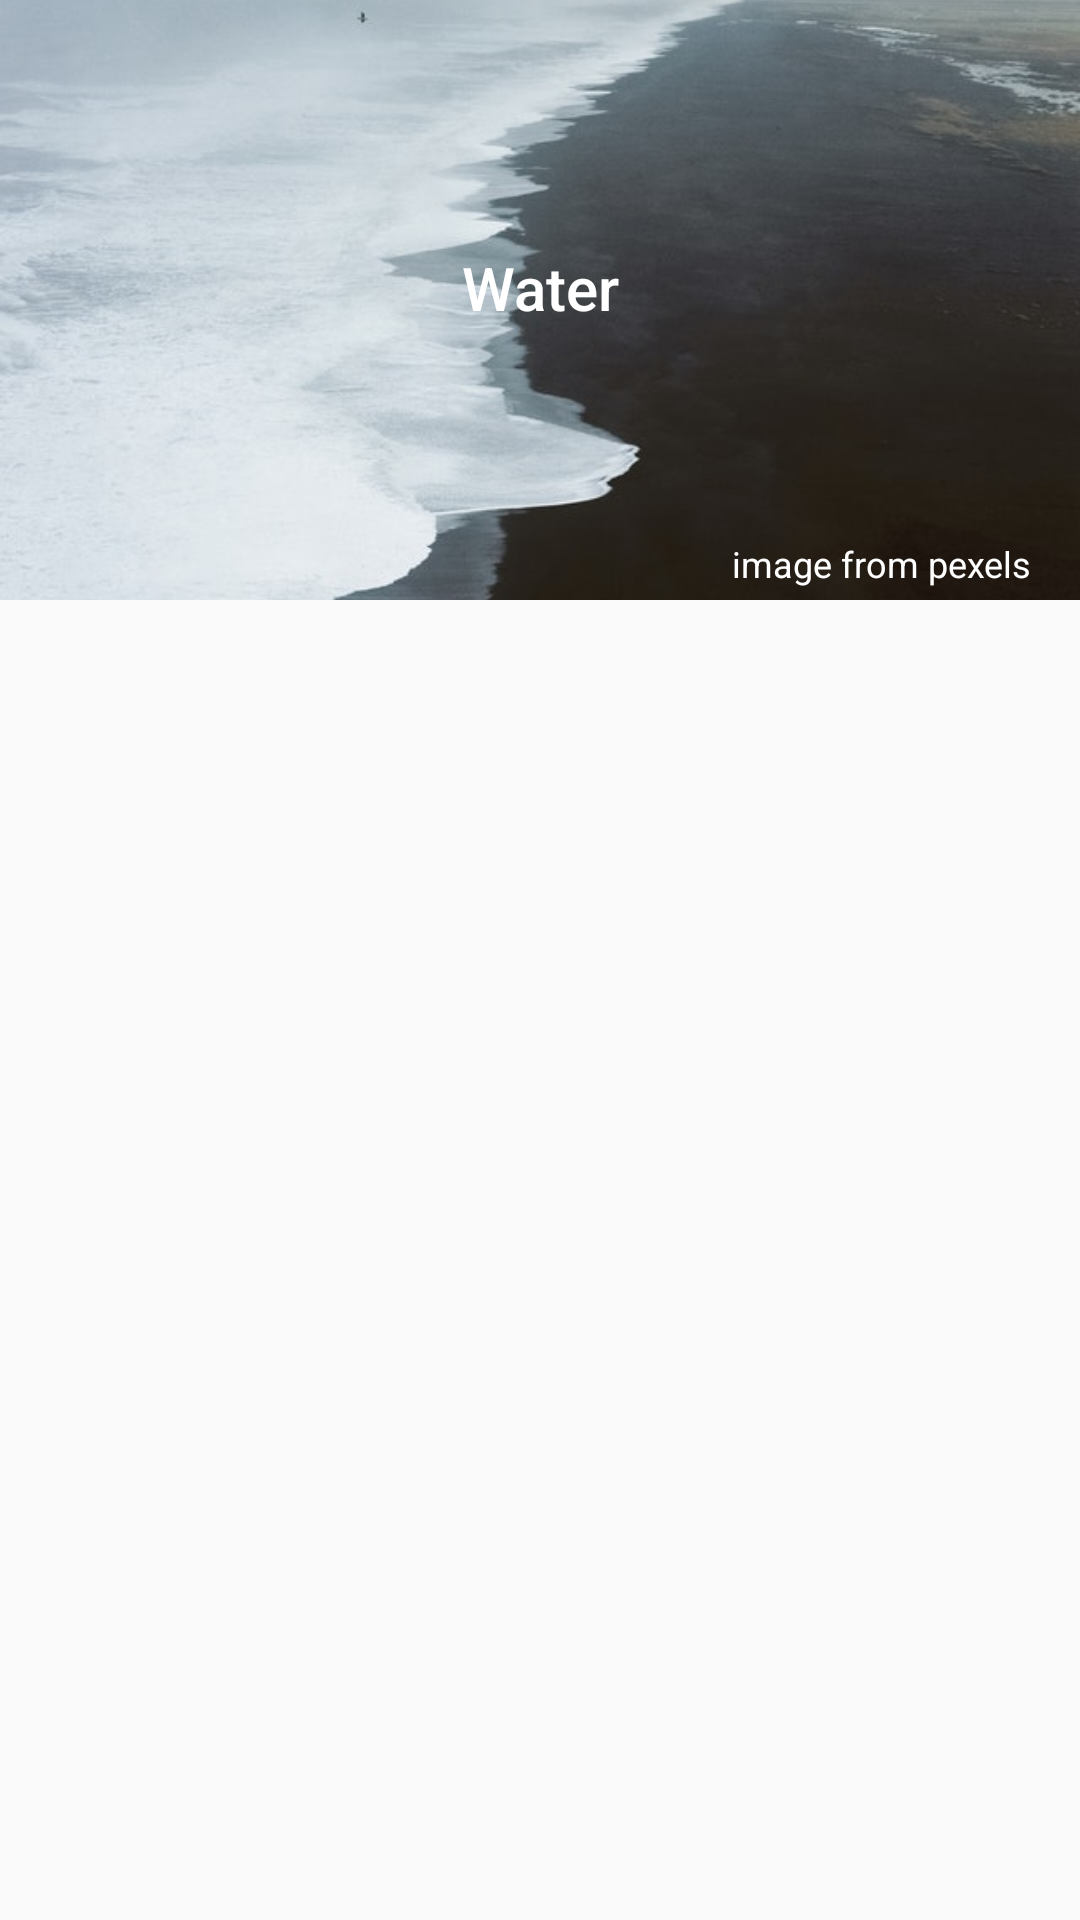

Write the Android layout XML for this screen, with the resource values it uses.
<!-- AndroidManifest.xml: application theme AppTheme -->
<!-- res/layout/activity_main.xml -->
<?xml version="1.0" encoding="utf-8"?>
<FrameLayout xmlns:android="http://schemas.android.com/apk/res/android"
    android:layout_width="match_parent"
    android:layout_height="match_parent">

    <include layout="@layout/view_framelayout" />
</FrameLayout>
<!-- res/layout/view_framelayout.xml (included above) -->
<?xml version="1.0" encoding="utf-8"?>
<FrameLayout xmlns:android="http://schemas.android.com/apk/res/android"
    android:layout_width="match_parent"
    android:layout_height="200dp">

    <ImageView
        android:layout_width="match_parent"
        android:layout_height="match_parent"
        android:foreground="@drawable/bg_bottom_gradiend"
        android:scaleType="centerCrop"
        android:src="@drawable/pexels_nick_bondarev_4347808" />

    <ImageView
        android:layout_width="56dp"
        android:layout_height="56dp"
        android:padding="16dp"
        android:src="@drawable/ic_baseline_arrow_back_24" />

    <TextView
        android:id="@+id/tvName"
        style="@style/text"
        android:layout_width="match_parent"
        android:layout_height="wrap_content"
        android:layout_gravity="center"
        android:layout_marginBottom="4dp"
        android:text="@string/water"
        android:textAlignment="center" />

    <TextView
        style="@style/caption"
        android:layout_width="wrap_content"
        android:layout_height="wrap_content"
        android:layout_gravity="bottom|end"
        android:layout_marginEnd="16dp"
        android:layout_marginBottom="4dp"
        android:text="@string/copyright" />


</FrameLayout>
<!-- resources referenced by this layout -->
<resources>
  <!-- drawable bg_bottom_gradiend (drawable) -->
  <?xml version="1.0" encoding="utf-8"?>
  <shape xmlns:android="http://schemas.android.com/apk/res/android"
      android:shape="rectangle">
  
      <gradient
          android:angle="90"
          android:endColor="00000000"
          android:startColor="#000" />
  </shape>
  <!-- drawable pexels_nick_bondarev_4347808: jpg bitmap (drawable-hdpi, 47447 bytes) -->
  <string name="copyright">image from pexels</string>
  <string name="water">Water</string>
  <style name="caption">
          <item name="android:textAppearance">@style/TextAppearance.AppCompat.Caption</item>
          <item name="android:textColor">@android:color/white</item>
      </style>
  <style name="text">
          <item name="android:textAppearance">@style/TextAppearance.AppCompat.Title</item>
          <item name="android:textColor">@android:color/white</item>
      </style>
  <style name="AppTheme" parent="Theme.AppCompat.Light.NoActionBar">
          
          <item name="colorPrimary">@color/colorPrimary</item>
          <item name="colorPrimaryDark">@color/colorPrimaryDark</item>
          <item name="colorAccent">@color/colorAccent</item>
      </style>
  <!-- not gathered from this repository: default colours our renderer supplied (Android Studio template values) -->
  <color name="colorPrimary">#FF6200EE</color>
  <color name="colorPrimaryDark">#FF3700B3</color>
  <color name="colorAccent">#FF03DAC5</color>
</resources>
